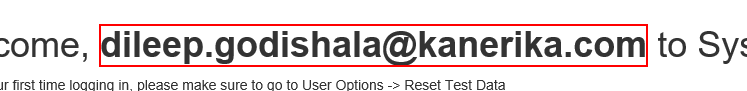
Task: Robotic Enterprise Framework
Workflow: System1_Login

Step 1: find the text

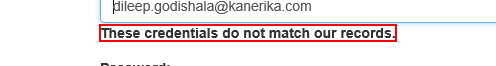
Step 2 [else]: click on the text in window 'ACME System 1 - Log In'